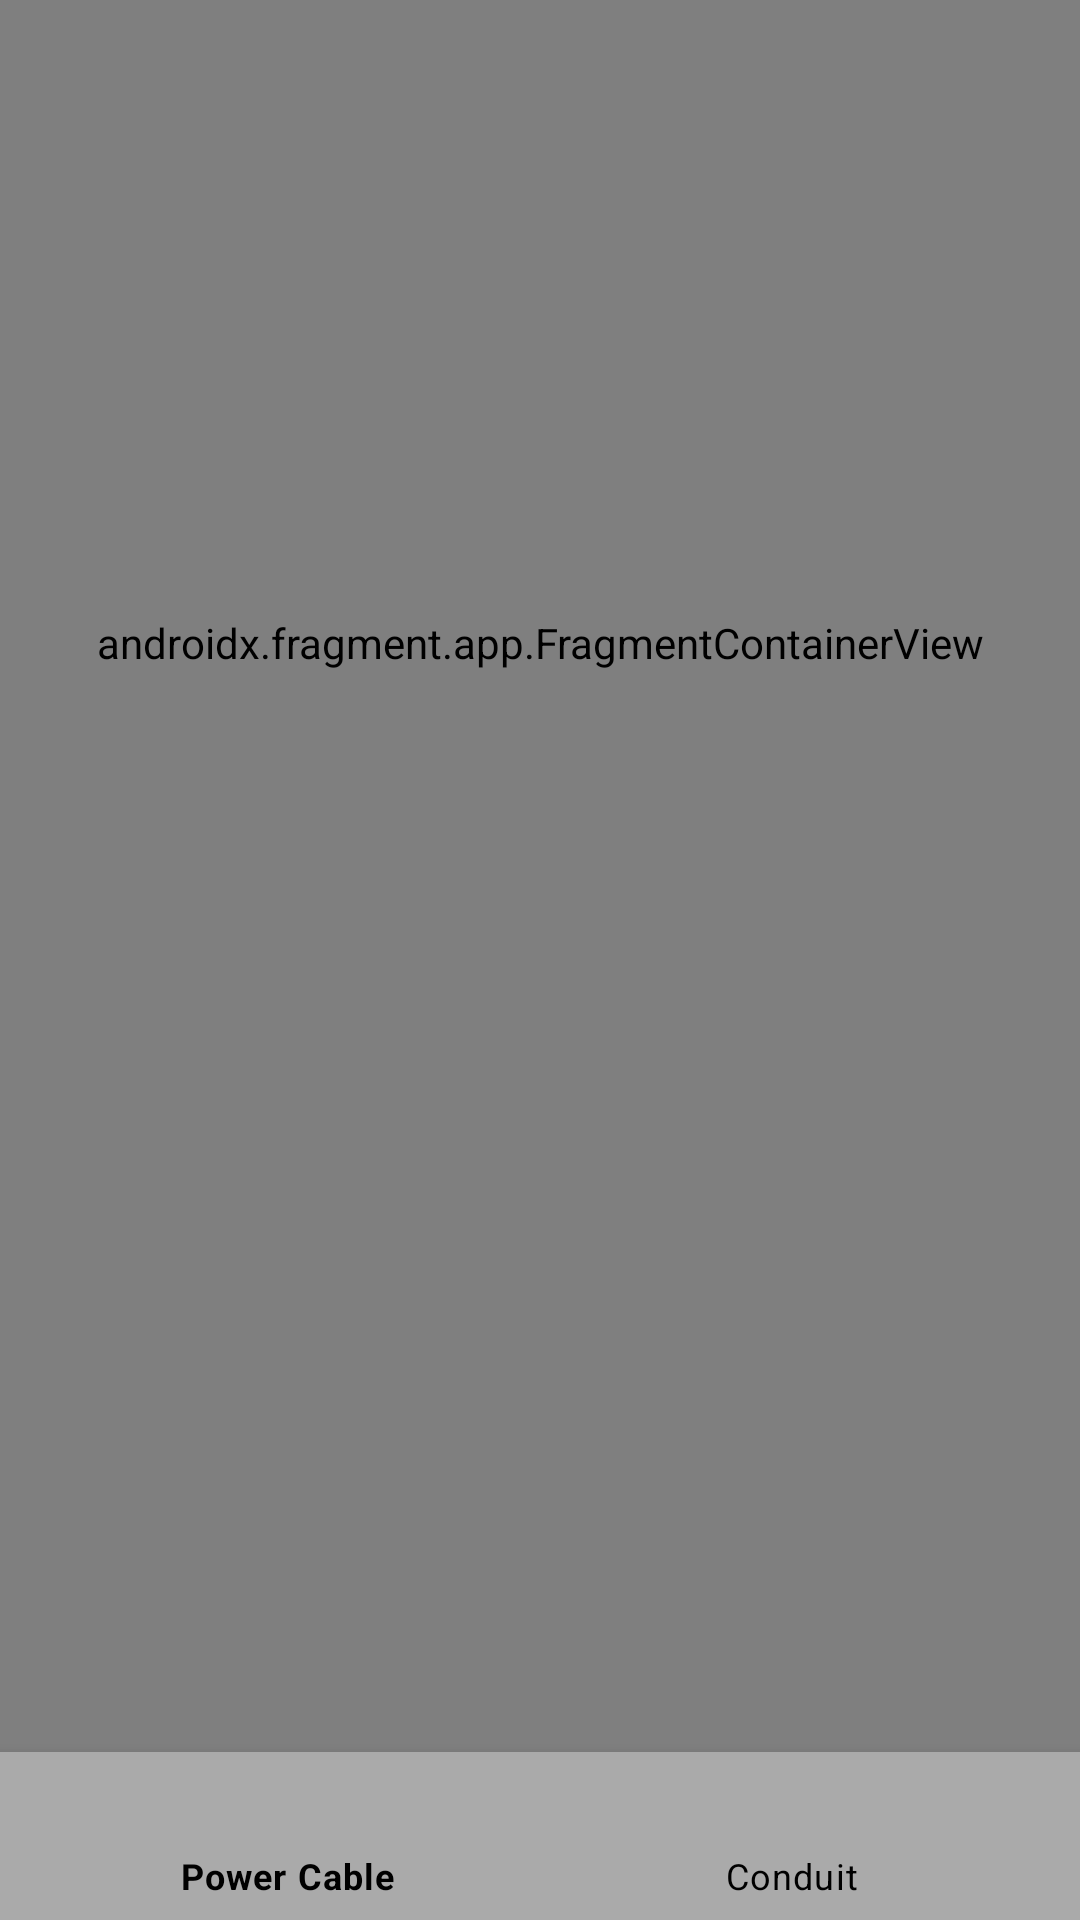

Layout XML and referenced resources for this Android screen:
<!-- AndroidManifest.xml: application theme Theme.TEMCAAPP -->
<!-- res/layout/activity_main.xml -->
<?xml version="1.0" encoding="utf-8"?>
<androidx.constraintlayout.widget.ConstraintLayout
    xmlns:android="http://schemas.android.com/apk/res/android"
    xmlns:app="http://schemas.android.com/apk/res-auto"
    xmlns:tools="http://schemas.android.com/tools"
    android:id="@+id/container"
    android:layout_width="match_parent"
    android:layout_height="match_parent"
    tools:context=".MainActivity">

    <androidx.constraintlayout.widget.ConstraintLayout
        android:id="@+id/constraintLayout"
        android:layout_width="365dp"
        android:layout_height="62dp"
        app:layout_constraintEnd_toEndOf="parent"
        app:layout_constraintStart_toStartOf="parent"
        app:layout_constraintTop_toTopOf="parent">


        <TextView
            android:id="@+id/txtAppTitle"
            android:layout_width="wrap_content"
            android:layout_height="wrap_content"
            android:gravity="center"
            android:text="@string/app_name"
            android:textColor="@color/teal_200"
            android:textSize="18sp"
            android:textStyle="bold"
            app:layout_constraintBottom_toBottomOf="parent"
            app:layout_constraintEnd_toEndOf="parent"
            app:layout_constraintStart_toStartOf="parent"
            app:layout_constraintTop_toTopOf="parent" />

    </androidx.constraintlayout.widget.ConstraintLayout>

    <com.google.android.material.bottomnavigation.BottomNavigationView
        android:id="@+id/nav_menuLists"
        android:layout_width="0dp"
        android:layout_height="wrap_content"
        android:background="@android:color/darker_gray"
        app:itemIconTint="@color/black"
        app:itemTextColor="@color/black"
        app:layout_constraintBottom_toBottomOf="parent"
        app:layout_constraintLeft_toLeftOf="parent"
        app:layout_constraintRight_toRightOf="parent"
        app:menu="@menu/bottom_nav_menu" />


    <androidx.fragment.app.FragmentContainerView
        android:id="@+id/nav_host_fragment"
        android:name="androidx.navigation.fragment.NavHostFragment"
        android:layout_width="0dp"
        android:layout_height="740dp"
        app:defaultNavHost="true"
        app:layout_constraintBottom_toTopOf="@+id/nav_menuLists"
        app:layout_constraintEnd_toEndOf="parent"
        app:layout_constraintHorizontal_bias="0.1"
        app:layout_constraintStart_toStartOf="parent"
        app:layout_constraintTop_toTopOf="@+id/constraintLayout"
        app:layout_constraintVertical_bias="1.0"
        app:navGraph="@navigation/menu_navigation" />

</androidx.constraintlayout.widget.ConstraintLayout>
<!-- resources referenced by this layout -->
<resources>
  <string name="app_name">TEMCA APP</string>
  <style name="Theme.TEMCAAPP" parent="Theme.MaterialComponents.DayNight.NoActionBar">
          
          <item name="colorPrimary">@color/purple_500</item>
          <item name="colorPrimaryVariant">@color/purple_700</item>
          <item name="colorOnPrimary">@color/white</item>
          
          <item name="colorSecondary">@color/teal_200</item>
          <item name="colorSecondaryVariant">@color/teal_700</item>
          <item name="colorOnSecondary">@color/black</item>
          
          <item name="android:statusBarColor" tools:targetApi="l">?attr/colorPrimaryVariant</item>
          
      </style>
  <!-- not gathered from this repository: default colours our renderer supplied (Android Studio template values) -->
  <color name="purple_500">#FF6200EE</color>
  <color name="purple_700">#FF3700B3</color>
  <color name="teal_200">#FF03DAC5</color>
  <color name="teal_700">#FF018786</color>
  <color name="black">#FF000000</color>
  <color name="white">#FFFFFFFF</color>
</resources>
